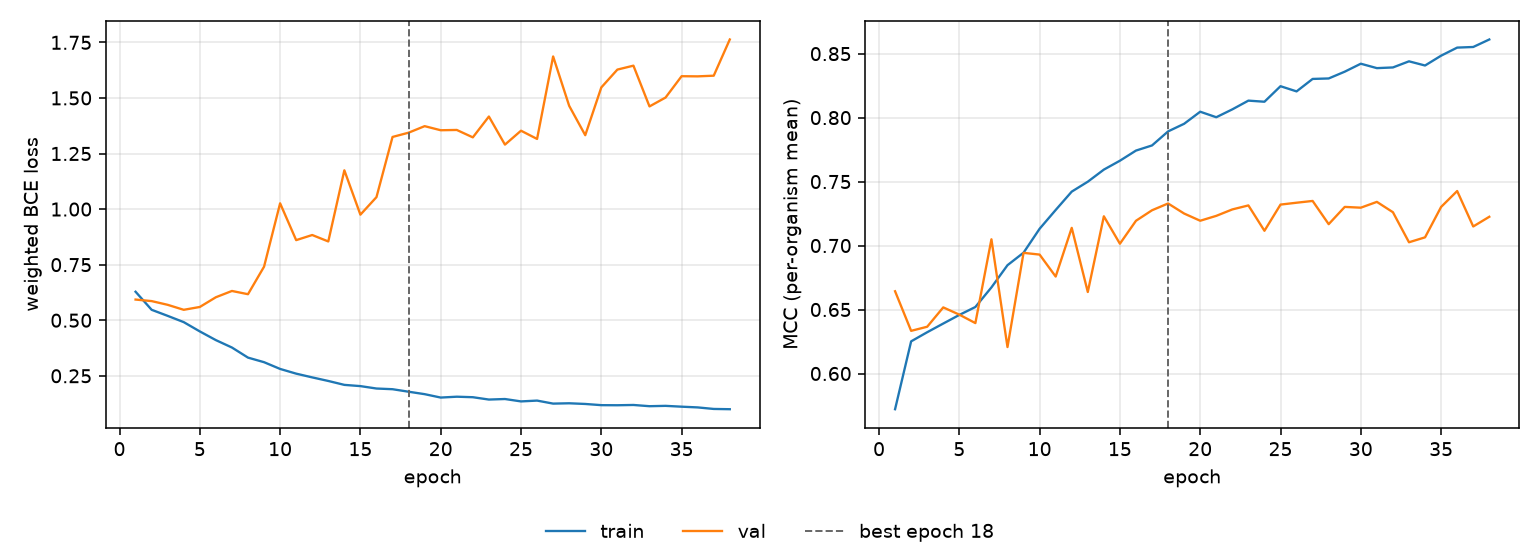

The data file committed next to this chart (first rows):
epoch, tr_loss, vl_loss, tr_mcc, vl_mcc, is_best
1, 0.6282, 0.593, 0.5721, 0.6643, False
2, 0.547, 0.5861, 0.6251, 0.6333, False
3, 0.5196, 0.5693, 0.6323, 0.6366, False
4, 0.4914, 0.5469, 0.6391, 0.6517, False
5, 0.4497, 0.5597, 0.6458, 0.646, False
6, 0.4105, 0.6034, 0.652, 0.6394, False
7, 0.3772, 0.6317, 0.6673, 0.7049, False
8, 0.3318, 0.6171, 0.6847, 0.6207, False
9, 0.3113, 0.7409, 0.6944, 0.6943, False
10, 0.2809, 1.026, 0.7131, 0.6929, False
11, 0.2597, 0.8603, 0.7278, 0.6758, False
12, 0.2429, 0.8834, 0.7422, 0.7138, False
13, 0.2268, 0.8544, 0.7499, 0.6637, False
14, 0.2092, 1.175, 0.7594, 0.7229, False
15, 0.2036, 0.9749, 0.7663, 0.7014, False
16, 0.1928, 1.054, 0.7742, 0.7194, False
17, 0.1897, 1.325, 0.7783, 0.7276, False
18, 0.1784, 1.344, 0.7892, 0.7329, True
19, 0.1674, 1.373, 0.7952, 0.725, False
20, 0.1521, 1.355, 0.8046, 0.7194, False
21, 0.156, 1.356, 0.8003, 0.7232, False
22, 0.1537, 1.323, 0.8064, 0.7282, False
23, 0.1432, 1.416, 0.8133, 0.7314, False
24, 0.1456, 1.29, 0.8124, 0.7115, False
25, 0.1348, 1.353, 0.8245, 0.732, False
26, 0.1385, 1.316, 0.8205, 0.7335, False
27, 0.1249, 1.687, 0.8302, 0.7349, False
28, 0.1264, 1.464, 0.8306, 0.7167, False
29, 0.1233, 1.332, 0.8359, 0.7302, False
30, 0.1179, 1.547, 0.8421, 0.7296, False
31, 0.1176, 1.628, 0.8387, 0.7341, False
32, 0.1188, 1.645, 0.8392, 0.7261, False
33, 0.1133, 1.462, 0.844, 0.7026, False
34, 0.1148, 1.502, 0.8407, 0.7064, False
35, 0.1111, 1.598, 0.8484, 0.7302, False
36, 0.1078, 1.597, 0.8547, 0.7426, False
37, 0.1009, 1.6, 0.8552, 0.7149, False
38, 0.09973, 1.763, 0.8611, 0.7225, False
